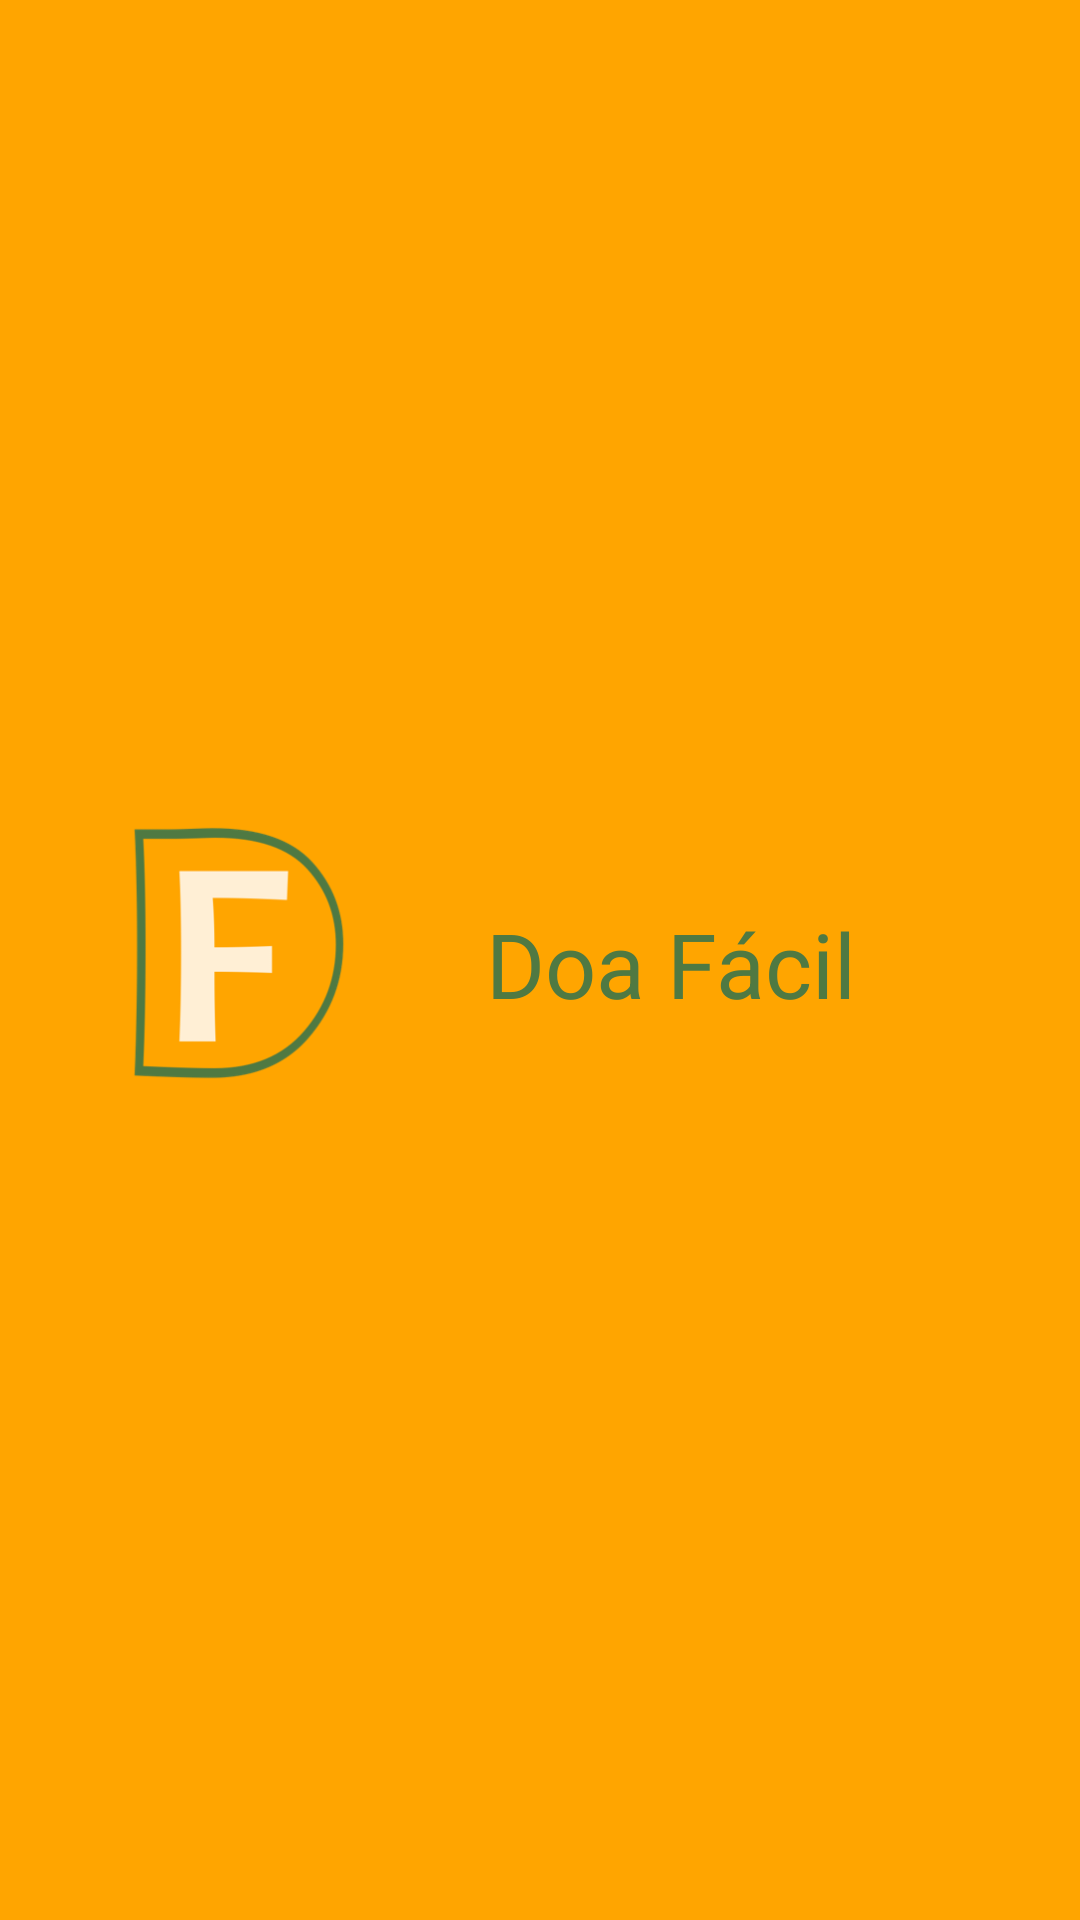

Layout XML and referenced resources for this Android screen:
<!-- AndroidManifest.xml: application theme AppTheme -->
<!-- res/layout/drawe_header.xml -->
<?xml version="1.0" encoding="utf-8"?>
<androidx.constraintlayout.widget.ConstraintLayout xmlns:android="http://schemas.android.com/apk/res/android"
    xmlns:app="http://schemas.android.com/apk/res-auto"
    xmlns:tools="http://schemas.android.com/tools"
    android:layout_width="match_parent"
    android:layout_height="150dp"
    android:background="@color/Laranja_Normal">

    <TextView
        android:id="@+id/textView"
        android:layout_width="153dp"
        android:layout_height="43dp"
        android:text="Doa Fácil"
        android:textColor="@color/Verde"
        android:textSize="30dp"
        app:layout_constraintBottom_toBottomOf="parent"
        app:layout_constraintEnd_toEndOf="parent"
        app:layout_constraintHorizontal_bias="0.179"
        app:layout_constraintStart_toEndOf="@+id/imageView"
        app:layout_constraintTop_toTopOf="parent"
        app:layout_constraintVertical_bias="0.504" />

    <ImageView
        android:id="@+id/imageView"
        android:layout_width="148dp"
        android:layout_height="102dp"
        android:layout_marginStart="4dp"
        android:layout_marginLeft="4dp"
        app:layout_constraintBottom_toBottomOf="parent"
        app:layout_constraintStart_toStartOf="parent"
        app:layout_constraintTop_toTopOf="parent"
        app:srcCompat="@drawable/doa_facil_logo"
        tools:srcCompat="@drawable/doa_facil_logo" />
</androidx.constraintlayout.widget.ConstraintLayout>
<!-- resources referenced by this layout -->
<resources>
  <color name="Laranja_Normal">#FFA500</color>
  <color name="Verde">#4F7942</color>
  <!-- drawable doa_facil_logo: png bitmap (drawable, 16997 bytes) -->
  <style name="AppTheme" parent="Theme.AppCompat.Light.NoActionBar">
          
          <item name="colorPrimary">@color/Laranja_Normal</item>
          <item name="colorPrimaryDark">@color/Laranja_Normal</item>
          <item name="colorAccent">@color/Creme</item>
      </style>
  <color name="Creme">#FFEFD5</color>
</resources>
